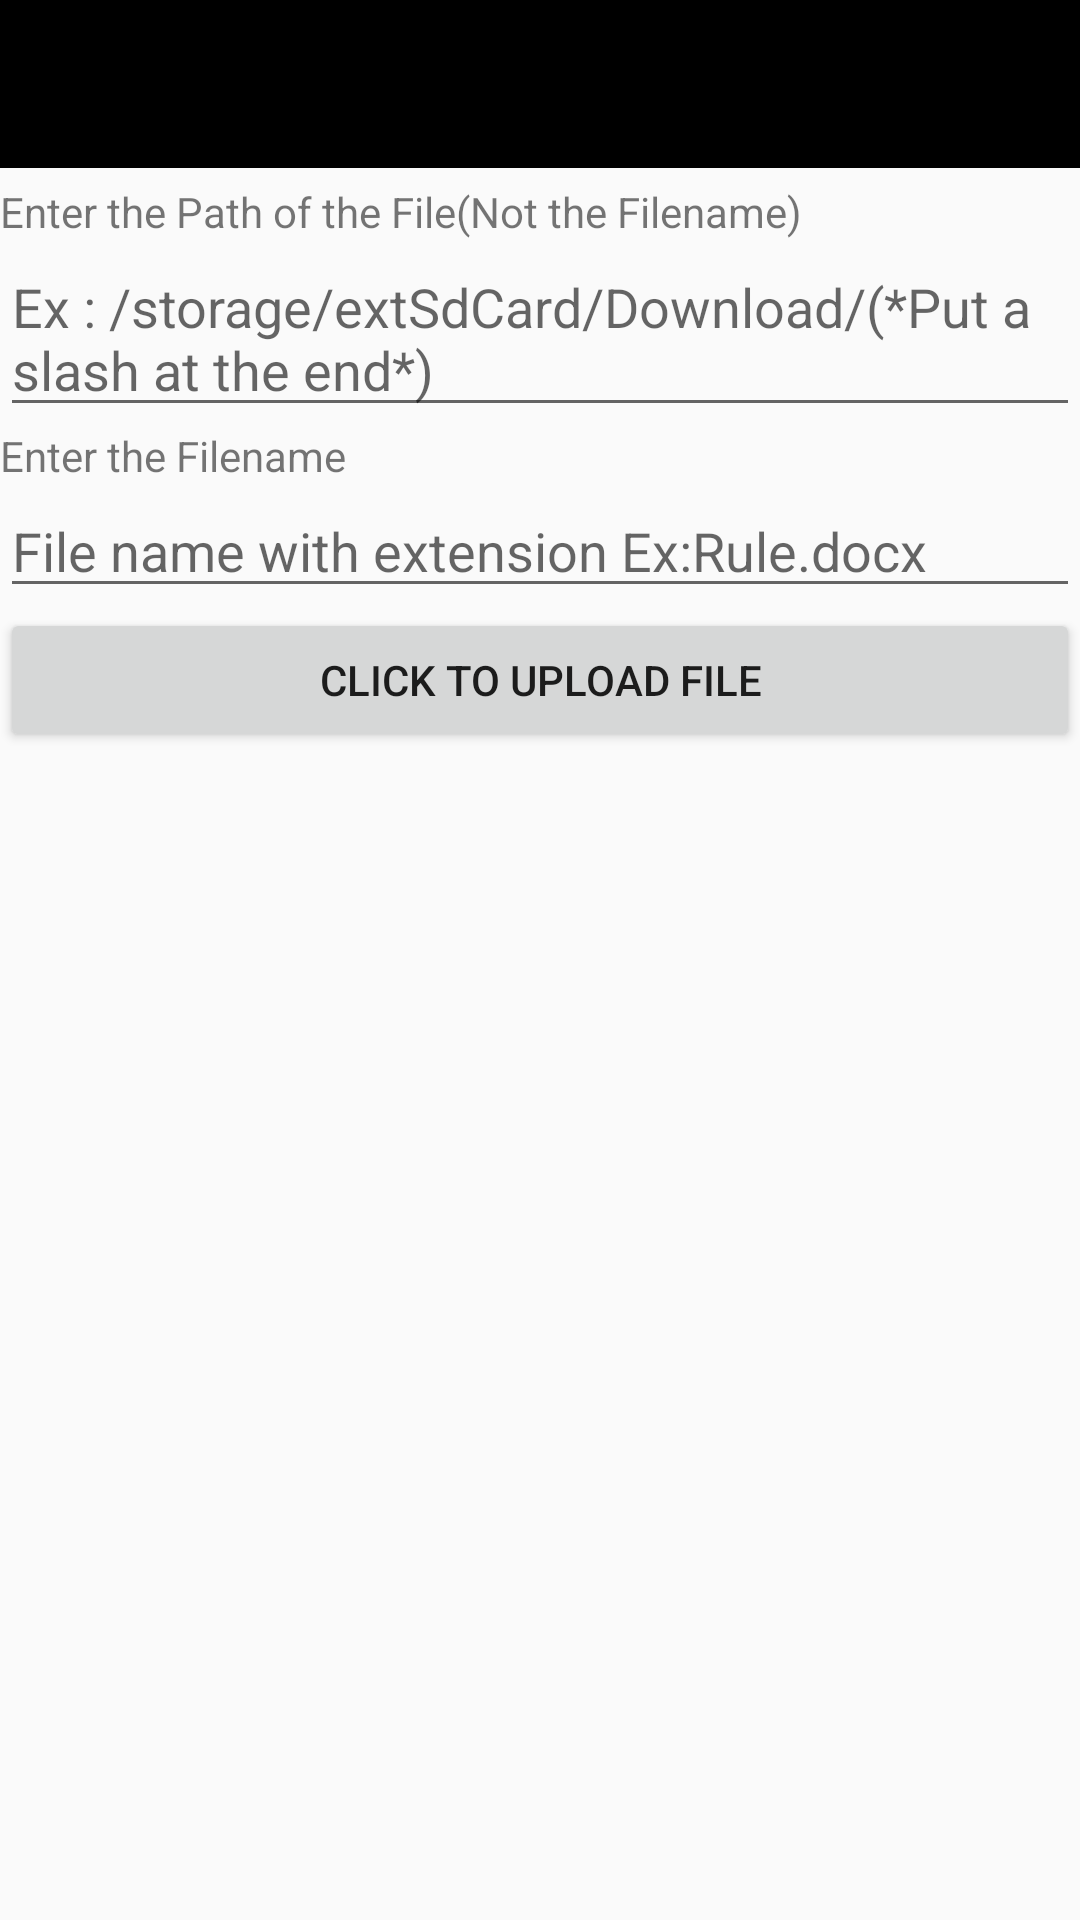

Layout XML and referenced resources for this Android screen:
<!-- AndroidManifest.xml: application theme AppTheme -->
<!-- res/layout/activity_static_file_upload.xml -->
<RelativeLayout xmlns:android="http://schemas.android.com/apk/res/android"
    xmlns:tools="http://schemas.android.com/tools" android:layout_width="match_parent"
    android:layout_height="match_parent" tools:context=".MainActivity">
    <include
        android:id="@+id/app_bar"
        layout="@layout/app_bar" />

    <TextView
        android:layout_width="wrap_content"
        android:layout_height="wrap_content"
        android:text="Enter the Path of the File(Not the Filename)"
        android:id="@+id/tv1"
        android:layout_below="@+id/app_bar"
        android:paddingTop="5dp"/>
    <EditText
        android:layout_width="match_parent"
        android:layout_height="wrap_content"
        android:layout_below="@+id/tv1"
        android:id="@+id/et1"
        android:hint="Ex : /storage/extSdCard/Download/(*Put a slash at the end*)"
        />
    <TextView
        android:layout_width="wrap_content"
        android:layout_height="wrap_content"
        android:text="Enter the Filename"
        android:id="@+id/tv2"
        android:layout_below="@+id/et1"/>
    <EditText
        android:layout_width="match_parent"
        android:layout_height="wrap_content"
        android:layout_below="@+id/tv2"
        android:id="@+id/et2"
        android:hint="File name with extension Ex:Rule.docx"/>

    <Button
        android:layout_width="fill_parent"
        android:layout_height="wrap_content"
        android:text="Click To Upload File"
        android:id="@+id/uploadButton"
        android:layout_below="@+id/et2"/>

    <TextView
        android:layout_width="fill_parent"
        android:layout_height="wrap_content"
        android:text=""
        android:id="@+id/messageText"
        android:textColor="#000000"
        android:layout_below="@+id/uploadButton"
        />


</RelativeLayout>
<!-- res/layout/app_bar.xml (included above) -->
<?xml version="1.0" encoding="utf-8"?>
<android.support.v7.widget.Toolbar xmlns:android="http://schemas.android.com/apk/res/android"
    xmlns:tools="http://schemas.android.com/tools"
    xmlns:app="http://schemas.android.com/apk/res-auto"
    android:layout_width="match_parent"
    android:layout_height="wrap_content"
    android:background="#000000"
    app:theme="@style/ThemeOverlay.AppCompat.Dark">

</android.support.v7.widget.Toolbar>
<!-- resources referenced by this layout -->
<resources>
  <style name="AppTheme" parent="AppTheme.Base">
          
      </style>
  <style name="AppTheme.Base" parent="Theme.AppCompat.Light.NoActionBar">
          <item name="colorPrimary">@color/primaryColor</item>
          <item name="colorPrimaryDark">@color/statusBarColor</item>
      </style>
  <color name="primaryColor">#9E9E9E</color>
  <color name="statusBarColor">#616161</color>
</resources>
